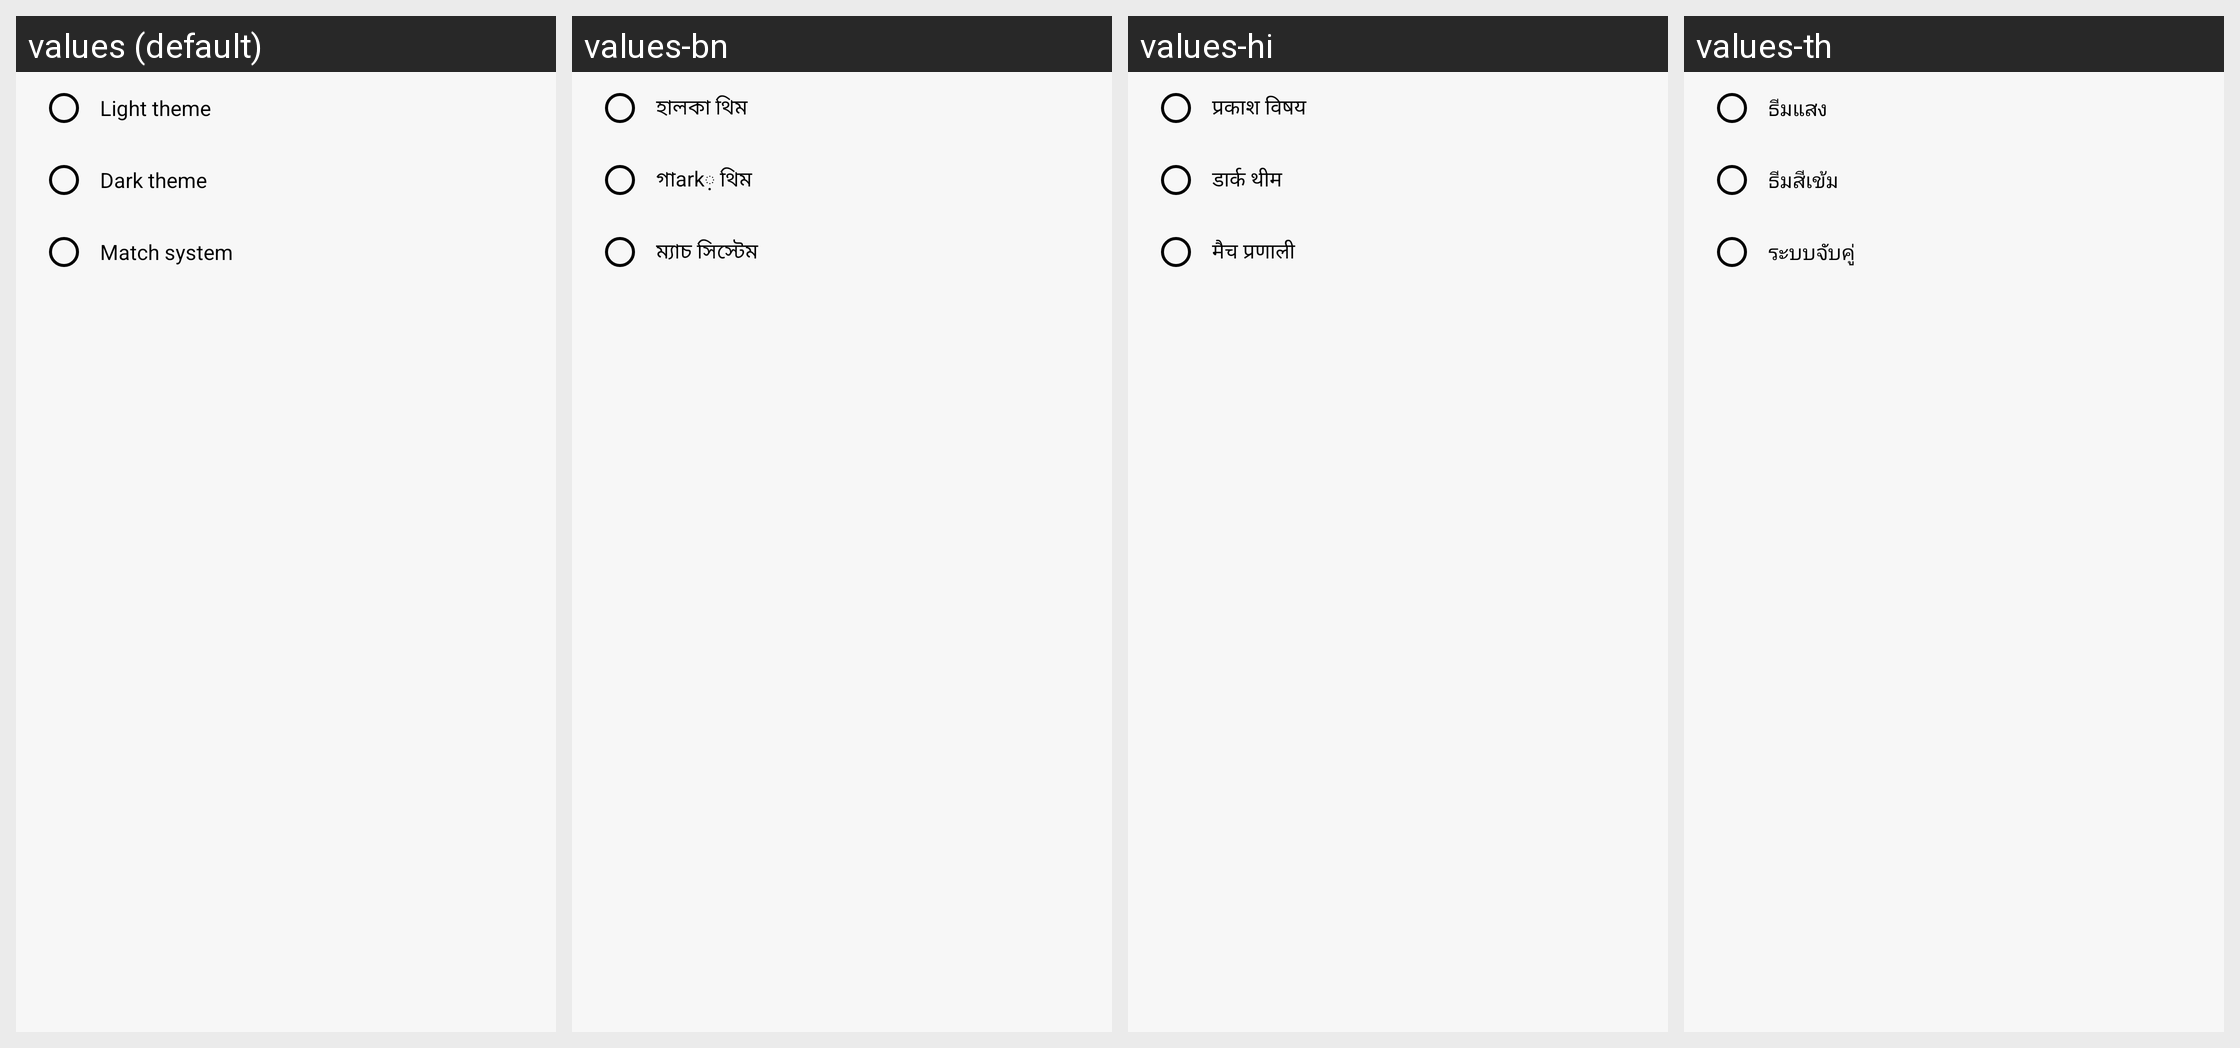

Strings drawn on this Android screen and how each of the app's shown locales translates them:
Android screen res/layout/fragment_change_theme.xml rendered under 4 locales, left to right: values (default), values-bn, values-hi, values-th. Device: Nexus 5 (rendered at 1080×1920; each locale shown at half size, 540×960, under a caption strip naming it); theme LightTheme.
Other locales in the repository, not shown: values-af, values-am, values-ar, values-az, values-be, values-bg, values-bs, values-ca, values-ceb, values-co, values-cs, values-da, values-de, values-el, values-en, values-eo, values-es, values-et, values-eu, values-fi, values-fil, values-fr, values-gl, values-haw, values-hr, values-hu, values-hy, values-in, values-it, values-ja, values-ka, values-ko, values-lt, values-lv, values-mn, values-ne, values-nl, values-no, values-ny, values-pl, values-pt, values-ru, values-sk, values-sl, values-so, values-sq, values-sr, values-su, values-sv, values-tg, values-tk, values-tr, values-tt, values-uk, values-uz, values-vi, values-zh.
Strings drawn on this screen, with the default value and each locale's value (text and hints the layout hard-codes, and strings that could not be matched under every locale, appear in the picture but are not listed):

light_theme
  values: Light theme
  values-bn: হালকা থিম
  values-hi: प्रकाश विषय
  values-th: ธีมแสง

dark_theme
  values: Dark theme
  values-bn: গাark় থিম
  values-hi: डार्क थीम
  values-th: ธีมสีเข้ม

default_theme
  values: Match system
  values-bn: ম্যাচ সিস্টেম
  values-hi: मैच प्रणाली
  values-th: ระบบจับคู่
